Run: headless pygame with SDL's dummy video driver; simulated clock (each Clock.tick advances the game by its frame time, no real sleeping); random seed 0; keys injected as events and as key.get_pressed() state; no mouse input.
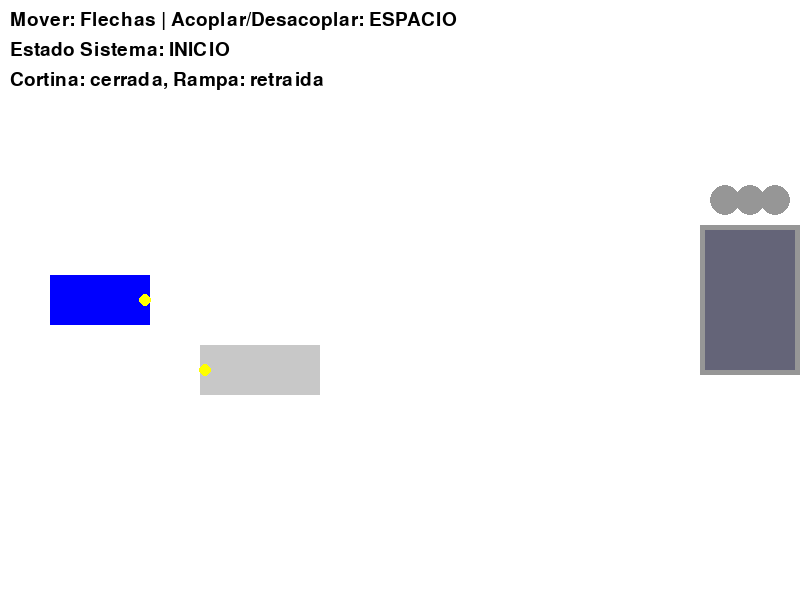
Frame 1 of 4 · flips 1–60 · no input
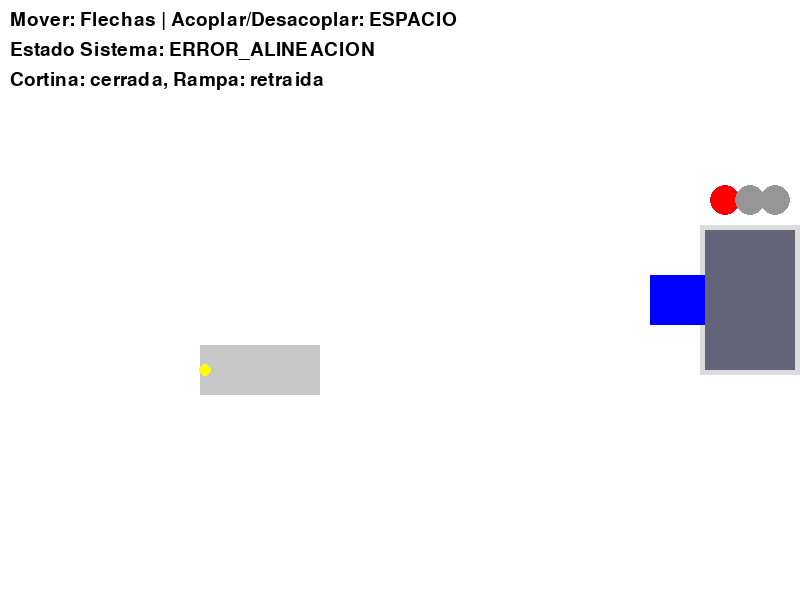
Frame 2 of 4 · flips 61–180 · tapped SPACE, RETURN · held RIGHT (→), D
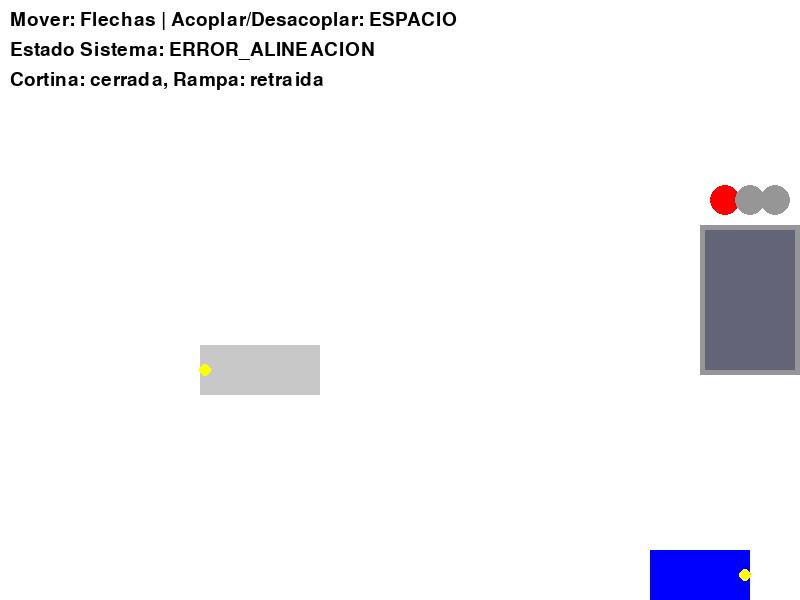
Frame 3 of 4 · flips 181–300 · held DOWN (↓), S
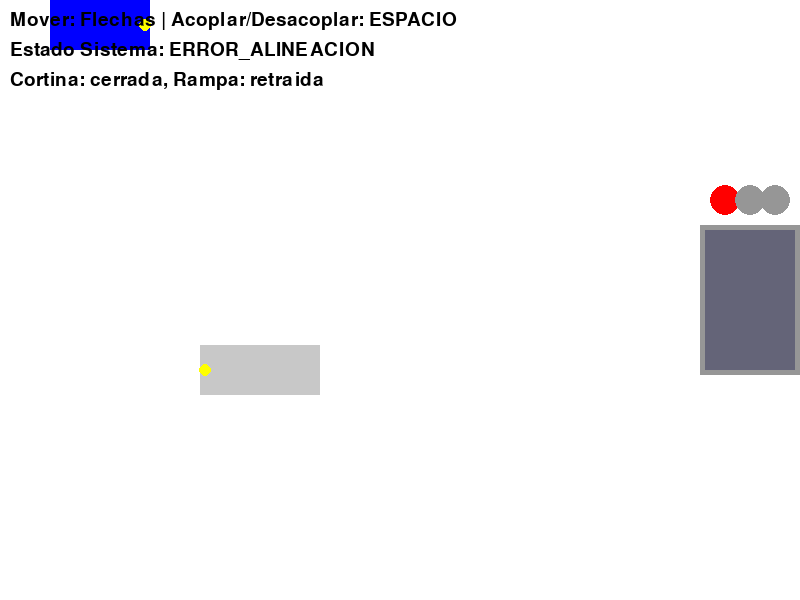
Frame 4 of 4 · flips 301–420 · held LEFT (←), A, UP (↑), W

The pygame program that drew these frames:

import time
import pygame

class Motor:
    def __init__(self, nombre):
        self.nombre = nombre
        self.estado = False

    def activar(self):
        self.estado = True

    def desactivar(self):
        self.estado = False

class Luz:
    def __init__(self, color):
        self.color = color
        self.encendida = False

    def encender(self):
        self.encendida = True

    def apagar(self):
        self.encendida = False

class Sensor:
    def __init__(self, nombre, valor_inicial=0):
        self.nombre = nombre
        self.valor = valor_inicial
        self.activo = True

    def leer(self):
        if not self.activo:
            raise Exception(f"[ERROR] Sensor {self.nombre} no responde.")
        return self.valor

    def set_valor(self, valor):
        self.valor = valor

    def desactivar(self):
        self.activo = False

class Camion:
    def __init__(self, id_camion, distancia_inicial, alineado_izq=True, alineado_der=True):
        self.id = id_camion
        self.x = 0
        self.y = 0
        self.distancia_al_muelle = distancia_inicial
        self.alineado_izq = alineado_izq
        self.alineado_der = alineado_der
        self.acoplado_a = None

    def acercarse(self, metros):
        if metros < 0:
            raise ValueError("La distancia a avanzar debe ser positiva.")
        self.distancia_al_muelle = max (0, self.distancia_al_muelle - metros)

    def esta_alineado(self):
        return self.alineado_izq and self.alineado_der

class SistemaAcoplamiento:
    def __init__(self, distancia_activacion = 1, tolerancia_distancia = 0.5, tiempo_maximo_espera_seg = 5):
        self.distancia_activacion = distancia_activacion
        self.tolerancia_distancia = tolerancia_distancia
        self.tiempo_maximo_espera_seg = tiempo_maximo_espera_seg
        self.tiempo_espera_actual = 0

        self.motor_cortina = Motor("Cortina")
        self.motor_rampa = Motor("Rampa")

        self.luz_roja = Luz("rojo")
        self.luz_amarilla = Luz("amarillo")
        self.luz_verde = Luz("verde")

        self.sensor_izq = Sensor("alineacion_izquierda", valor_inicial=False)
        self.sensor_der = Sensor("alineacion_derecha", valor_inicial=False)
        self.sensor_distancia = Sensor("distancia", valor_inicial=100)

        self.estado_acoplamiento = "INICIO"

    def encender_luz_unica(self, luz_a_encender):
        for luz_actual in [self.luz_roja, self.luz_amarilla, self.luz_verde]:
            if luz_actual == luz_a_encender:
                luz_actual.encender()
            else:
                luz_actual.apagar()

    def verificar_alineacion(self, camion):
        try:
            alineado_izq_logica = self.sensor_izq.leer()
            alineado_der_logica = self.sensor_der.leer()

            if not (alineado_izq_logica and alineado_der_logica):
                self.encender_luz_unica(self.luz_roja)
                self.estado_acoplamiento = "ERROR_ALINEACION"
                return False
            return True
        except Exception as e:
            self.encender_luz_unica(self.luz_roja)
            self.estado_acoplamiento = "ERROR_SENSOR_ALINEACION"
            return False

    def verificar_distancia(self, distancia_camion_al_muelle):
        try:
            distancia_sensor_leida = self.sensor_distancia.leer()

            if distancia_sensor_leida <= self.distancia_activacion:
                return True
            else:
                return False

        except Exception as e:
            self.encender_luz_unica(self.luz_roja)
            self.estado_acoplamiento = "ERROR_SENSOR_DISTANCIA"
            return False

    def iniciar_proceso_acoplamiento(self, camion_logica):
        self.estado_acoplamiento = "VERIFICANDO_ALINEACION"
        self.tiempo_espera_actual = 0
        self.sensor_izq.set_valor(camion_logica.alineado_izq)
        self.sensor_der.set_valor(camion_logica.alineado_der)
        self.sensor_distancia.set_valor(camion_logica.distancia_al_muelle)

    def acoplar_camion_paso_a_paso(self, camion_logica, delta_time_seg):
        self.sensor_izq.set_valor(camion_logica.alineado_izq)
        self.sensor_der.set_valor(camion_logica.alineado_der)
        self.sensor_distancia.set_valor(camion_logica.distancia_al_muelle)

        if self.estado_acoplamiento == "VERIFICANDO_ALINEACION":
            if not self.verificar_alineacion(camion_logica):
                return False
            self.estado_acoplamiento = "VERIFICANDO_DISTANCIA"
            self.tiempo_espera_actual = 0

        if self.estado_acoplamiento == "VERIFICANDO_DISTANCIA":
            if self.verificar_distancia(camion_logica.distancia_al_muelle):
                self.encender_luz_unica(self.luz_verde)
                self.estado_acoplamiento = "ABRIENDO_CORTINA"
                self.tiempo_espera_actual = 0
            else:
                self.encender_luz_unica(self.luz_roja)
                self.tiempo_espera_actual += delta_time_seg
                if self.tiempo_espera_actual > self.tiempo_maximo_espera_seg:
                    self.estado_acoplamiento = "TIMEOUT_DISTANCIA"
                    self.encender_luz_unica(self.luz_roja)
                    return False
                return True

        TIEMPO_OPERACION_CORTINA = 2
        TIEMPO_OPERACION_RAMPA_LEVANTA = 2
        TIEMPO_OPERACION_RAMPA_BAJA = 1

        if self.estado_acoplamiento == "ABRIENDO_CORTINA":
            self.encender_luz_unica(self.luz_amarilla)
            if not self.motor_cortina.estado:
                self.motor_cortina.activar()
                self.tiempo_espera_actual = 0

            self.tiempo_espera_actual += delta_time_seg
            if self.tiempo_espera_actual >= TIEMPO_OPERACION_CORTINA:
                self.motor_cortina.desactivar()
                self.estado_acoplamiento = "LEVANTANDO_RAMPA"
                self.tiempo_espera_actual = 0
            else:
                return True

        if self.estado_acoplamiento == "LEVANTANDO_RAMPA":
            self.encender_luz_unica(self.luz_amarilla)
            if not self.motor_rampa.estado:
                self.motor_rampa.activar()
                self.tiempo_espera_actual = 0

            self.tiempo_espera_actual += delta_time_seg
            if self.tiempo_espera_actual >= TIEMPO_OPERACION_RAMPA_LEVANTA:
                self.estado_acoplamiento = "BAJANDO_RAMPA"
                self.tiempo_espera_actual = 0
            else:
                return True

        if self.estado_acoplamiento == "BAJANDO_RAMPA":
            self.encender_luz_unica(self.luz_amarilla)
            self.tiempo_espera_actual += delta_time_seg
            if self.tiempo_espera_actual >= TIEMPO_OPERACION_RAMPA_BAJA:
                self.motor_rampa.desactivar()
                self.encender_luz_unica(self.luz_verde)
                self.estado_acoplamiento = "ACOPLADO"
                return False
            else:
                return True

        if self.estado_acoplamiento == "ACOPLADO":
            return False

        if "ERROR" in self.estado_acoplamiento or "TIMEOUT" in self.estado_acoplamiento:
            return False

        return True

    def reset_sistema(self):
        self.motor_cortina.desactivar()
        self.motor_rampa.desactivar()
        self.luz_roja.apagar()
        self.luz_amarilla.apagar()
        self.luz_verde.apagar()
        self.sensor_izq.set_valor(False)
        self.sensor_der.set_valor(False)
        self.sensor_distancia.set_valor(100)
        self.estado_acoplamiento = "INICIO"
        self.tiempo_espera_actual = 0

pygame.init()

ANCHO_PANTALLA = 800
ALTO_PANTALLA = 600
PANTALLA = pygame.display.set_mode((ANCHO_PANTALLA, ALTO_PANTALLA))
pygame.display.set_caption("Simulador de Acoplamiento de Camiones")

BLANCO = (255, 255, 255)
NEGRO = (0, 0, 0)
ROJO = (255, 0, 0)
VERDE = (0, 255, 0)
AZUL = (0, 0, 255)
GRIS = (200, 200, 200)
GRIS_CLARO = (220, 220, 220)
GRIS_OSCURO = (150, 150, 150)
AMARILLO = (255, 255, 0)

RELOJ = pygame.time.Clock()
FPS = 60

class CamionGrafico:
    def __init__(self, x, y, ancho, alto, color=AZUL, id_camion="camion_graf"):
        self.rect = pygame.Rect(x, y, ancho, alto)
        self.color = color
        self.velocidad_movimiento = 5
        self.id_camion = id_camion
        self.acoplado_a_grafico = None
        self.es_remolque = False

    def dibujar(self, pantalla):
        pygame.draw.rect(pantalla, self.color, self.rect)
        if self.es_remolque and self.acoplado_a_grafico is None:
            punto_acople_x = self.rect.left + 5
            punto_acople_y = self.rect.centery
            pygame.draw.circle(pantalla, AMARILLO, (punto_acople_x, punto_acople_y), 6)
        elif not self.es_remolque:
            punto_acople_x = self.rect.right - 5
            punto_acople_y = self.rect.centery
            pygame.draw.circle(pantalla, AMARILLO, (punto_acople_x, punto_acople_y), 6)

    def mover(self, dx, dy, pantalla_ancho, pantalla_alto):
        self.rect.x += dx
        self.rect.y += dy

        if self.rect.left < 0:
            self.rect.left = 0
        if self.rect.right > pantalla_ancho:
            self.rect.right = pantalla_ancho
        if self.rect.top < 0:
            self.rect.top = 0
        if self.rect.bottom > pantalla_alto:
            self.rect.bottom = pantalla_alto

        if self.acoplado_a_grafico and not self.es_remolque:
            self.acoplado_a_grafico.rect.right = self.rect.left - 1
            self.acoplado_a_grafico.rect.centery = self.rect.centery

ANCHO_MUELLE = 100
ALTO_MUELLE = 150
POS_X_MUELLE = ANCHO_PANTALLA - ANCHO_MUELLE
POS_Y_MUELLE = (ALTO_PANTALLA - ALTO_MUELLE) // 2
MUELLE_RECT = pygame.Rect(POS_X_MUELLE, POS_Y_MUELLE, ANCHO_MUELLE, ALTO_MUELLE)

ZONA_ACOPLAMIENTO_RECT = MUELLE_RECT.inflate(20, 20)

camion_principal_grafico = CamionGrafico(50, ALTO_PANTALLA // 2 - 25, 100, 50, color=AZUL, id_camion="Tractor1")

remolque_grafico = CamionGrafico(200, ALTO_PANTALLA // 2 - 25 + 70, 120, 50, color=GRIS, id_camion="Remolque1")
remolque_grafico.es_remolque = True

camion_logica = Camion(id_camion="Tractor1_logic", distancia_inicial=10)

sistema_acoplamiento = SistemaAcoplamiento(distancia_activacion=10, tolerancia_distancia=5, tiempo_maximo_espera_seg=10)

proceso_acoplamiento_activo = False
camion_acoplado_visualmente = False

ejecutando = True
while ejecutando:
    for evento in pygame.event.get():
        if evento.type == pygame.QUIT:
            ejecutando = False
        if evento.type == pygame.KEYDOWN:
            if evento.key == pygame.K_SPACE:
                if not proceso_acoplamiento_activo and not camion_acoplado_visualmente:
                    distancia_actual_px = MUELLE_RECT.left - camion_principal_grafico.rect.right
                    camion_logica.distancia_al_muelle = max(0, distancia_actual_px)

                    verticalmente_alineado = MUELLE_RECT.top < camion_principal_grafico.rect.centery < MUELLE_RECT.bottom
                    horizontalmente_cerca = ZONA_ACOPLAMIENTO_RECT.colliderect(camion_principal_grafico.rect)

                    esta_alineado_general = verticalmente_alineado and horizontalmente_cerca
                    camion_logica.alineado_izq = esta_alineado_general
                    camion_logica.alineado_der = esta_alineado_general

                    sistema_acoplamiento.reset_sistema()
                    sistema_acoplamiento.iniciar_proceso_acoplamiento(camion_logica)
                    proceso_acoplamiento_activo = True

                elif camion_acoplado_visualmente:
                    camion_principal_grafico.acoplado_a_grafico = None
                    remolque_grafico.acoplado_a_grafico = None
                    camion_acoplado_visualmente = False
                    proceso_acoplamiento_activo = False
                    sistema_acoplamiento.reset_sistema()
                    remolque_grafico.rect.x += 60

    teclas = pygame.key.get_pressed()
    mov_x, mov_y = 0, 0
    if teclas[pygame.K_LEFT]:
        mov_x = -camion_principal_grafico.velocidad_movimiento
    if teclas[pygame.K_RIGHT]:
        mov_x = camion_principal_grafico.velocidad_movimiento
    if teclas[pygame.K_UP]:
        mov_y = -camion_principal_grafico.velocidad_movimiento
    if teclas[pygame.K_DOWN]:
        mov_y = camion_principal_grafico.velocidad_movimiento

    camion_principal_grafico.mover(mov_x, mov_y, ANCHO_PANTALLA, ALTO_PANTALLA)

    if proceso_acoplamiento_activo:
        distancia_actual_px = MUELLE_RECT.left - camion_principal_grafico.rect.right
        camion_logica.distancia_al_muelle = max(0, distancia_actual_px)

        verticalmente_alineado = MUELLE_RECT.top < camion_principal_grafico.rect.centery < MUELLE_RECT.bottom
        dist_y_acople = abs(camion_principal_grafico.rect.centery - MUELLE_RECT.centery)
        TOLERANCIA_ALINEACION_Y = 15

        horizontalmente_listo_para_acoplar = distancia_actual_px < (sistema_acoplamiento.distancia_activacion + 20)

        if dist_y_acople < TOLERANCIA_ALINEACION_Y and horizontalmente_listo_para_acoplar:
            camion_logica.alineado_izq = True
            camion_logica.alineado_der = True
        else:
            camion_logica.alineado_izq = False
            camion_logica.alineado_der = False
            if horizontalmente_listo_para_acoplar and dist_y_acople >= TOLERANCIA_ALINEACION_Y:
                pass

        delta_t = RELOJ.get_time() / 1000.0
        if not sistema_acoplamiento.acoplar_camion_paso_a_paso(camion_logica, delta_t):
            proceso_acoplamiento_activo = False
            if sistema_acoplamiento.estado_acoplamiento == "ACOPLADO":
                camion_principal_grafico.acoplado_a_grafico = remolque_grafico
                remolque_grafico.acoplado_a_grafico = camion_principal_grafico
                camion_acoplado_visualmente = True
                remolque_grafico.rect.right = camion_principal_grafico.rect.left -1
                remolque_grafico.rect.centery = camion_principal_grafico.rect.centery

    PANTALLA.fill(BLANCO)

    pygame.draw.rect(PANTALLA, GRIS_CLARO if ZONA_ACOPLAMIENTO_RECT.colliderect(camion_principal_grafico.rect) else GRIS_OSCURO, MUELLE_RECT)
    pygame.draw.rect(PANTALLA, (100,100,100), MUELLE_RECT.inflate(-10,-10))

    LUZ_RADIO = 15
    LUZ_Y = POS_Y_MUELLE - LUZ_RADIO - 10
    LUZ_ROJA_X = POS_X_MUELLE + ANCHO_MUELLE // 4
    LUZ_AMARILLA_X = POS_X_MUELLE + ANCHO_MUELLE // 2
    LUZ_VERDE_X = POS_X_MUELLE + 3 * ANCHO_MUELLE // 4

    color_luz_roja = ROJO if sistema_acoplamiento.luz_roja.encendida else GRIS_OSCURO
    color_luz_amarilla = AMARILLO if sistema_acoplamiento.luz_amarilla.encendida else GRIS_OSCURO
    color_luz_verde = VERDE if sistema_acoplamiento.luz_verde.encendida else GRIS_OSCURO

    pygame.draw.circle(PANTALLA, color_luz_roja, (LUZ_ROJA_X, LUZ_Y), LUZ_RADIO)
    pygame.draw.circle(PANTALLA, color_luz_amarilla, (LUZ_AMARILLA_X, LUZ_Y), LUZ_RADIO)
    pygame.draw.circle(PANTALLA, color_luz_verde, (LUZ_VERDE_X, LUZ_Y), LUZ_RADIO)

    camion_principal_grafico.dibujar(PANTALLA)
    remolque_grafico.dibujar(PANTALLA)

    FUENTE_TEXTO = pygame.font.Font(None, 28)

    texto_instrucciones = FUENTE_TEXTO.render("Mover: Flechas | Acoplar/Desacoplar: ESPACIO", True, NEGRO)
    PANTALLA.blit(texto_instrucciones, (10, 10))

    estado_texto_str = f"Estado Sistema: {sistema_acoplamiento.estado_acoplamiento}"
    if proceso_acoplamiento_activo and sistema_acoplamiento.estado_acoplamiento == "VERIFICANDO_DISTANCIA":
        tiempo_restante = max(0, sistema_acoplamiento.tiempo_maximo_espera_seg - sistema_acoplamiento.tiempo_espera_actual)
        estado_texto_str += f" (Esperando {tiempo_restante:.1f}s)"
    elif camion_acoplado_visualmente and sistema_acoplamiento.estado_acoplamiento == "ACOPLADO":
        estado_texto_str = "Estado Sistema: CAMION ACOPLADO"

    texto_estado_sistema = FUENTE_TEXTO.render(estado_texto_str, True, NEGRO)
    PANTALLA.blit(texto_estado_sistema, (10, 40))

    texto_cortina_rampa_str = f"Cortina: {'abierta' if sistema_acoplamiento.motor_cortina.estado or sistema_acoplamiento.estado_acoplamiento == 'ACOPLADO' else 'cerrada'}"
    texto_cortina_rampa_str += f", Rampa: {'extendida/en uso' if (sistema_acoplamiento.motor_rampa.estado or sistema_acoplamiento.estado_acoplamiento == 'ACOPLADO') else 'retraida'}"

    if sistema_acoplamiento.estado_acoplamiento == "ABRIENDO_CORTINA":
        texto_cortina_rampa_str += " (Abriendo cortina...)"
    elif sistema_acoplamiento.estado_acoplamiento == "LEVANTANDO_RAMPA":
        texto_cortina_rampa_str += " (Levantando rampa...)"
    elif sistema_acoplamiento.estado_acoplamiento == "BAJANDO_RAMPA":
        texto_cortina_rampa_str += " (Bajando rampa a posición...)"

    texto_cortina_rampa_render = FUENTE_TEXTO.render(texto_cortina_rampa_str, True, NEGRO)
    PANTALLA.blit(texto_cortina_rampa_render, (10, 70))

    CORTINA_COLOR = (100, 100, 120)
    cortina_max_h = MUELLE_RECT.height - 10
    cortina_h = cortina_max_h
    cortina_y = MUELLE_RECT.top + 5

    if sistema_acoplamiento.estado_acoplamiento == "ABRIENDO_CORTINA":
        progreso_apertura = sistema_acoplamiento.tiempo_espera_actual / 2.0
        cortina_h = max(0, cortina_max_h * (1 - progreso_apertura))
        cortina_y = (MUELLE_RECT.top + 5) + (cortina_max_h - cortina_h)
    elif sistema_acoplamiento.motor_cortina.estado or \
         sistema_acoplamiento.estado_acoplamiento in ["LEVANTANDO_RAMPA", "BAJANDO_RAMPA", "ACOPLADO"]:
        cortina_h = 0

    if cortina_h > 0:
        cortina_rect = pygame.Rect(MUELLE_RECT.left + 5, cortina_y, MUELLE_RECT.width - 10, cortina_h)
        pygame.draw.rect(PANTALLA, CORTINA_COLOR, cortina_rect)

    RAMPA_COLOR = (120, 120, 100)
    rampa_w = MUELLE_RECT.width - 20
    rampa_h_max = 40
    rampa_h = 0
    rampa_x = MUELLE_RECT.left + 10
    rampa_y = MUELLE_RECT.centery - 10

    if sistema_acoplamiento.estado_acoplamiento == "LEVANTANDO_RAMPA":
        progreso_levante = sistema_acoplamiento.tiempo_espera_actual / 2.0
        rampa_h = min(rampa_h_max, rampa_h_max * progreso_levante)
        rampa_rect = pygame.Rect(rampa_x - rampa_h, rampa_y, rampa_h, 20)
        pygame.draw.rect(PANTALLA, RAMPA_COLOR, rampa_rect)
    elif sistema_acoplamiento.estado_acoplamiento == "BAJANDO_RAMPA":
        rampa_h = rampa_h_max
        rampa_rect = pygame.Rect(rampa_x - rampa_h, rampa_y, rampa_h, 20)
        pygame.draw.rect(PANTALLA, RAMPA_COLOR, rampa_rect)
    elif sistema_acoplamiento.estado_acoplamiento == "ACOPLADO":
        rampa_h = rampa_h_max
        rampa_rect = pygame.Rect(rampa_x - rampa_h, rampa_y, rampa_h, 20)
        pygame.draw.rect(PANTALLA, RAMPA_COLOR, rampa_rect)

    pygame.display.flip()

    RELOJ.tick(FPS)

pygame.quit()
